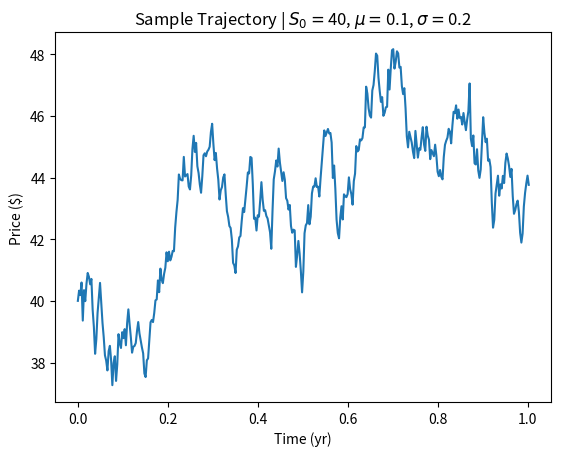

The script that saved this image:
import numpy as np
import matplotlib.pyplot as plt

def generate_trajectory(mu, sigma, S0, tf, dt):
	# Variables
	S = S0
	t = 0

	# Logging
	S_t = [S]
	t_t = [t]

	# Simulation Loop
	while t<tf:
		S = S + mu*S*dt + sigma*S*np.random.normal(0,1)*np.sqrt(dt)
		t += dt
		
		# Log
		S_t.append(S)
		t_t.append(t)

	return S_t, t_t

if __name__ == "__main__":
	# Stock Parameters
	mu = 0.1 # Expected annual return ($/yr)
	sigma = 0.2 # Price volatility ($)
	S0 = 40 # Initial stock price ($)
	
	# Simulation Parameters
	dt = 1/365
	tf = 1

	S_t, t_t = generate_trajectory(mu, sigma, S0, tf, dt)

	# Plot
	plt.plot(t_t,S_t)
	plt.title("Sample Trajectory | $S_0=$" + f"{S0}" + r", $\mu=$" + f"{mu}" + r", $\sigma=$" + f"{sigma}")
	plt.xlabel("Time (yr)")
	plt.ylabel("Price ($)")
	plt.show()